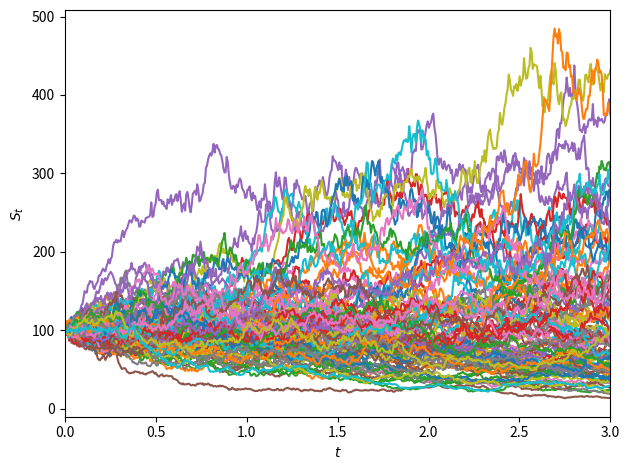
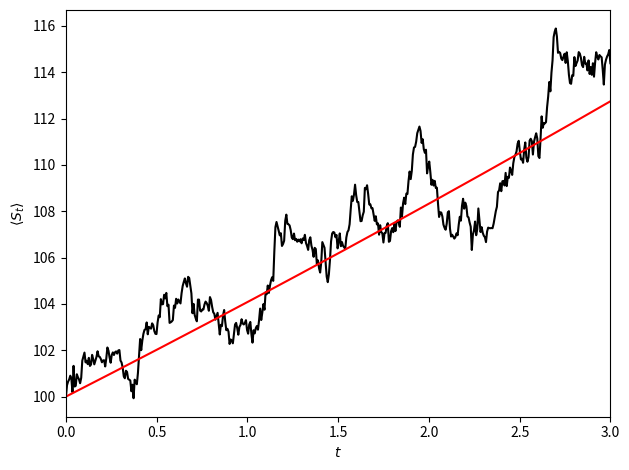

Write Python code to recreate these figures, in order.
'''
A Black-Scholes-Merton Monte Carlo simulation.
'''

import numpy as np
import matplotlib.pyplot as plt

# numerical params
N = 100 # number of runs
n = 500 # number of steps per run
# model params
T = 3 # duration
r = 0.06 # risk free interest rate
q = 0.02 # dividend rate
sig = .4 # volatility
# model initial condition
S0 = 100 # initial spot price

S = np.zeros((N, n))
S[:,0] = S0

# Updating the stock price directly, which is not a terribly good idea.
for j in range(N):
  for i in range(1, n):
    S[j,i] = S[j,i-1]*(1+(r-q)*T/n+sig*(T/n)**.5*np.random.randn())

ts = np.linspace(0, T, n)
S_mean = np.mean(S, axis=0)
S_mean_pred = S0*np.exp((r-q)*ts)

plt.figure('Black-Scholes-Merton')
for i in range(N): plt.plot(ts, S[i])
plt.xlim(0, T)
plt.xlabel('$t$')
plt.ylabel('$S_t$')
plt.tight_layout()
plt.figure('mean S_t vs expected risk free')
plt.xlim(0, T)
plt.plot(ts, S_mean, c='#000000')
plt.plot(ts, S_mean_pred, c='#FF0000')
plt.xlabel('$t$')
plt.ylabel('$\\langle S_t\\rangle$')
plt.tight_layout()
plt.show()
